Labelled photos from "betel_dataset", an image-classification folder in BANUKABHANUTEJA/betel-leaf-disease-classification-main. The possible labels are: anthracnose, healthy leaf, leaf rot, leaf spot, bacterial leaf.

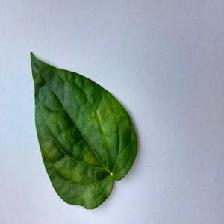
Label: bacterial leaf

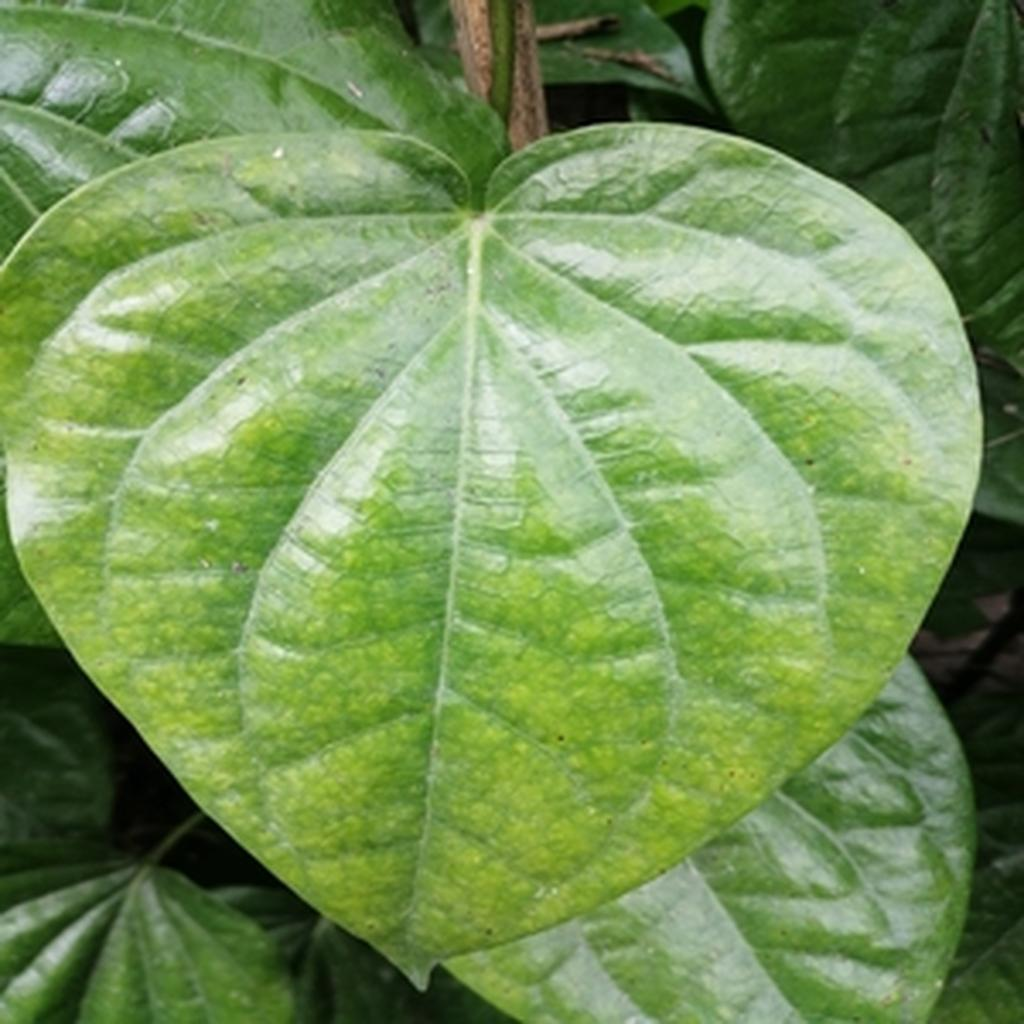
Label: leaf spot

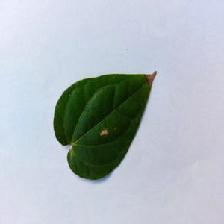
Label: anthracnose

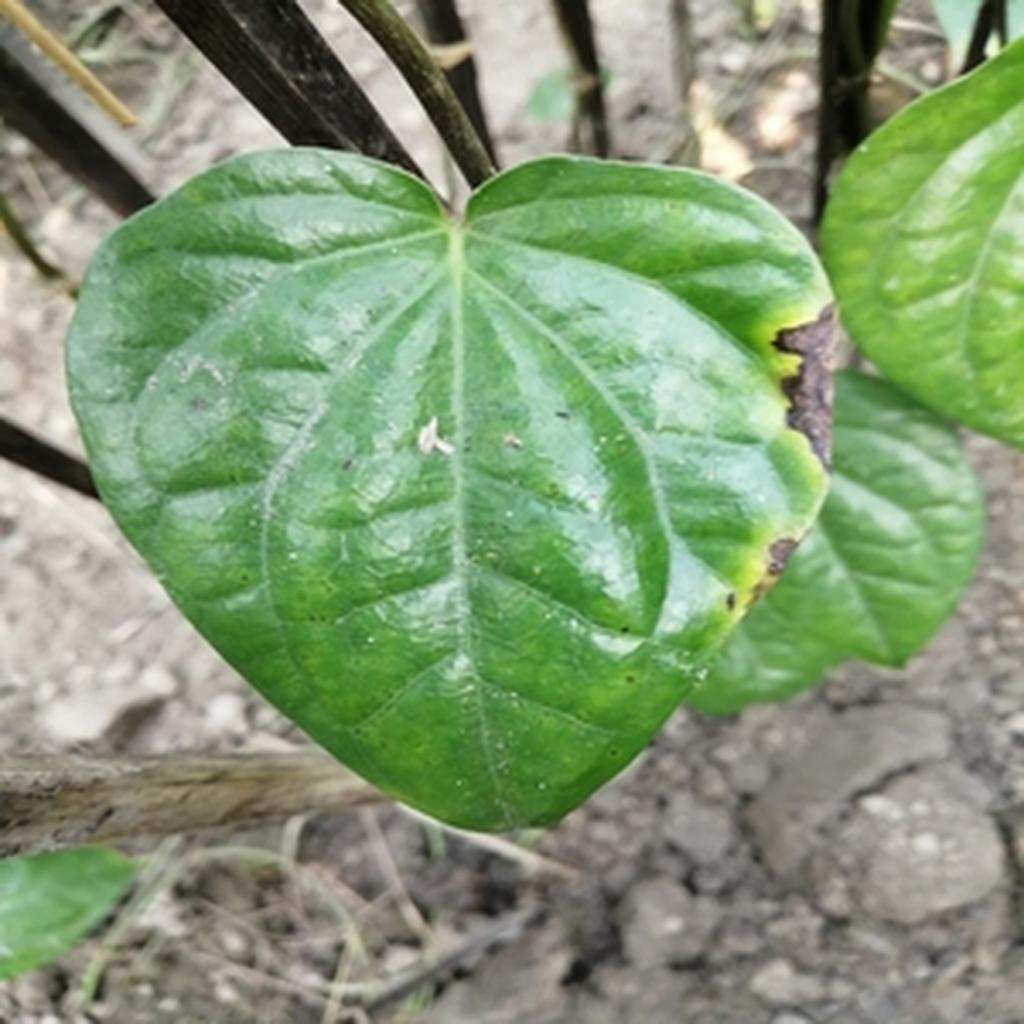
Label: leaf rot

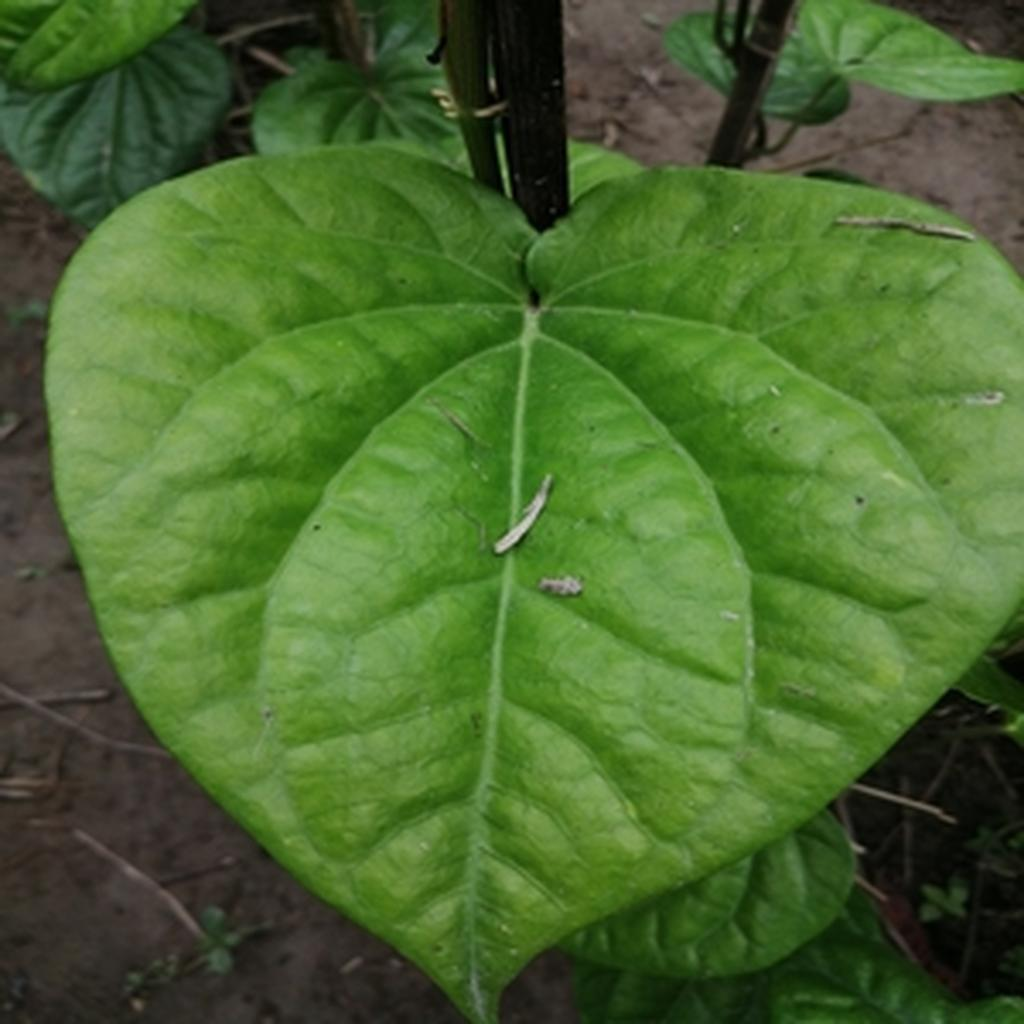
Label: healthy leaf

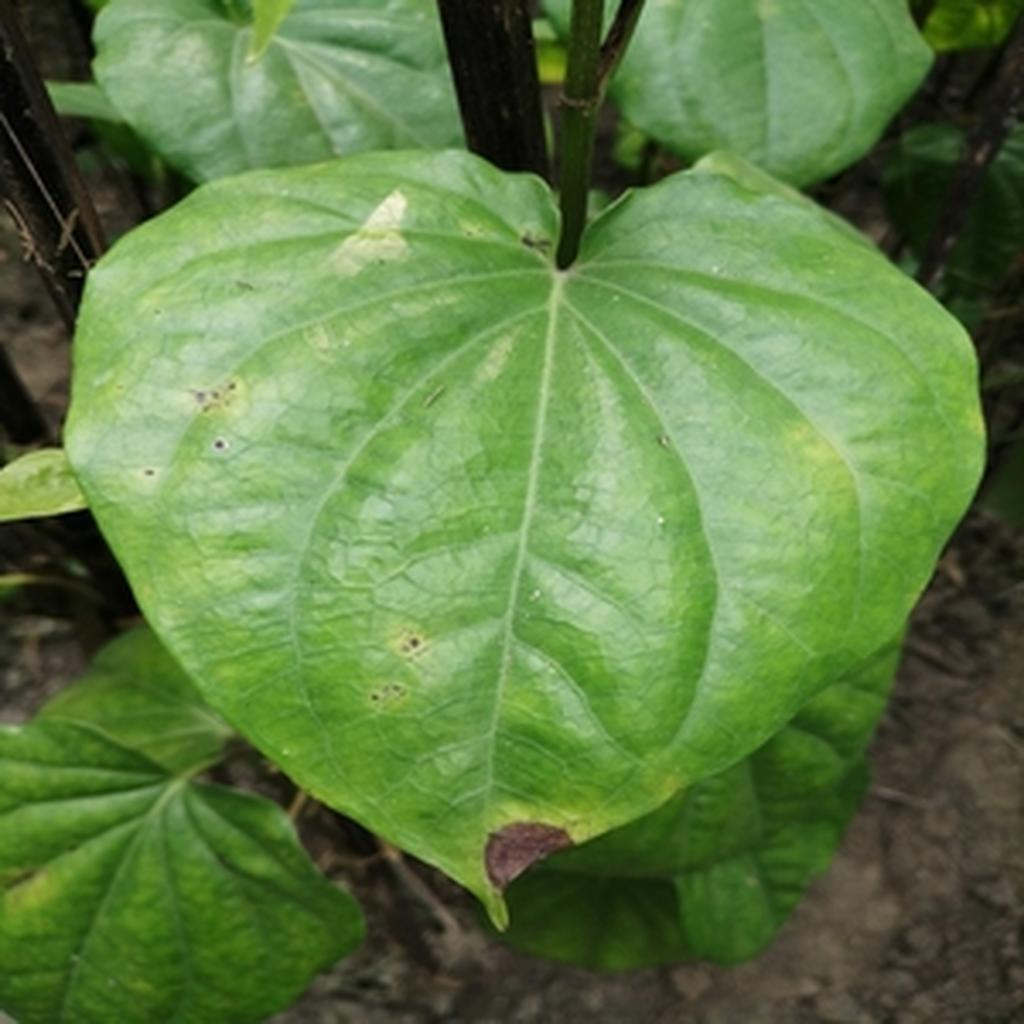
Label: leaf rot
